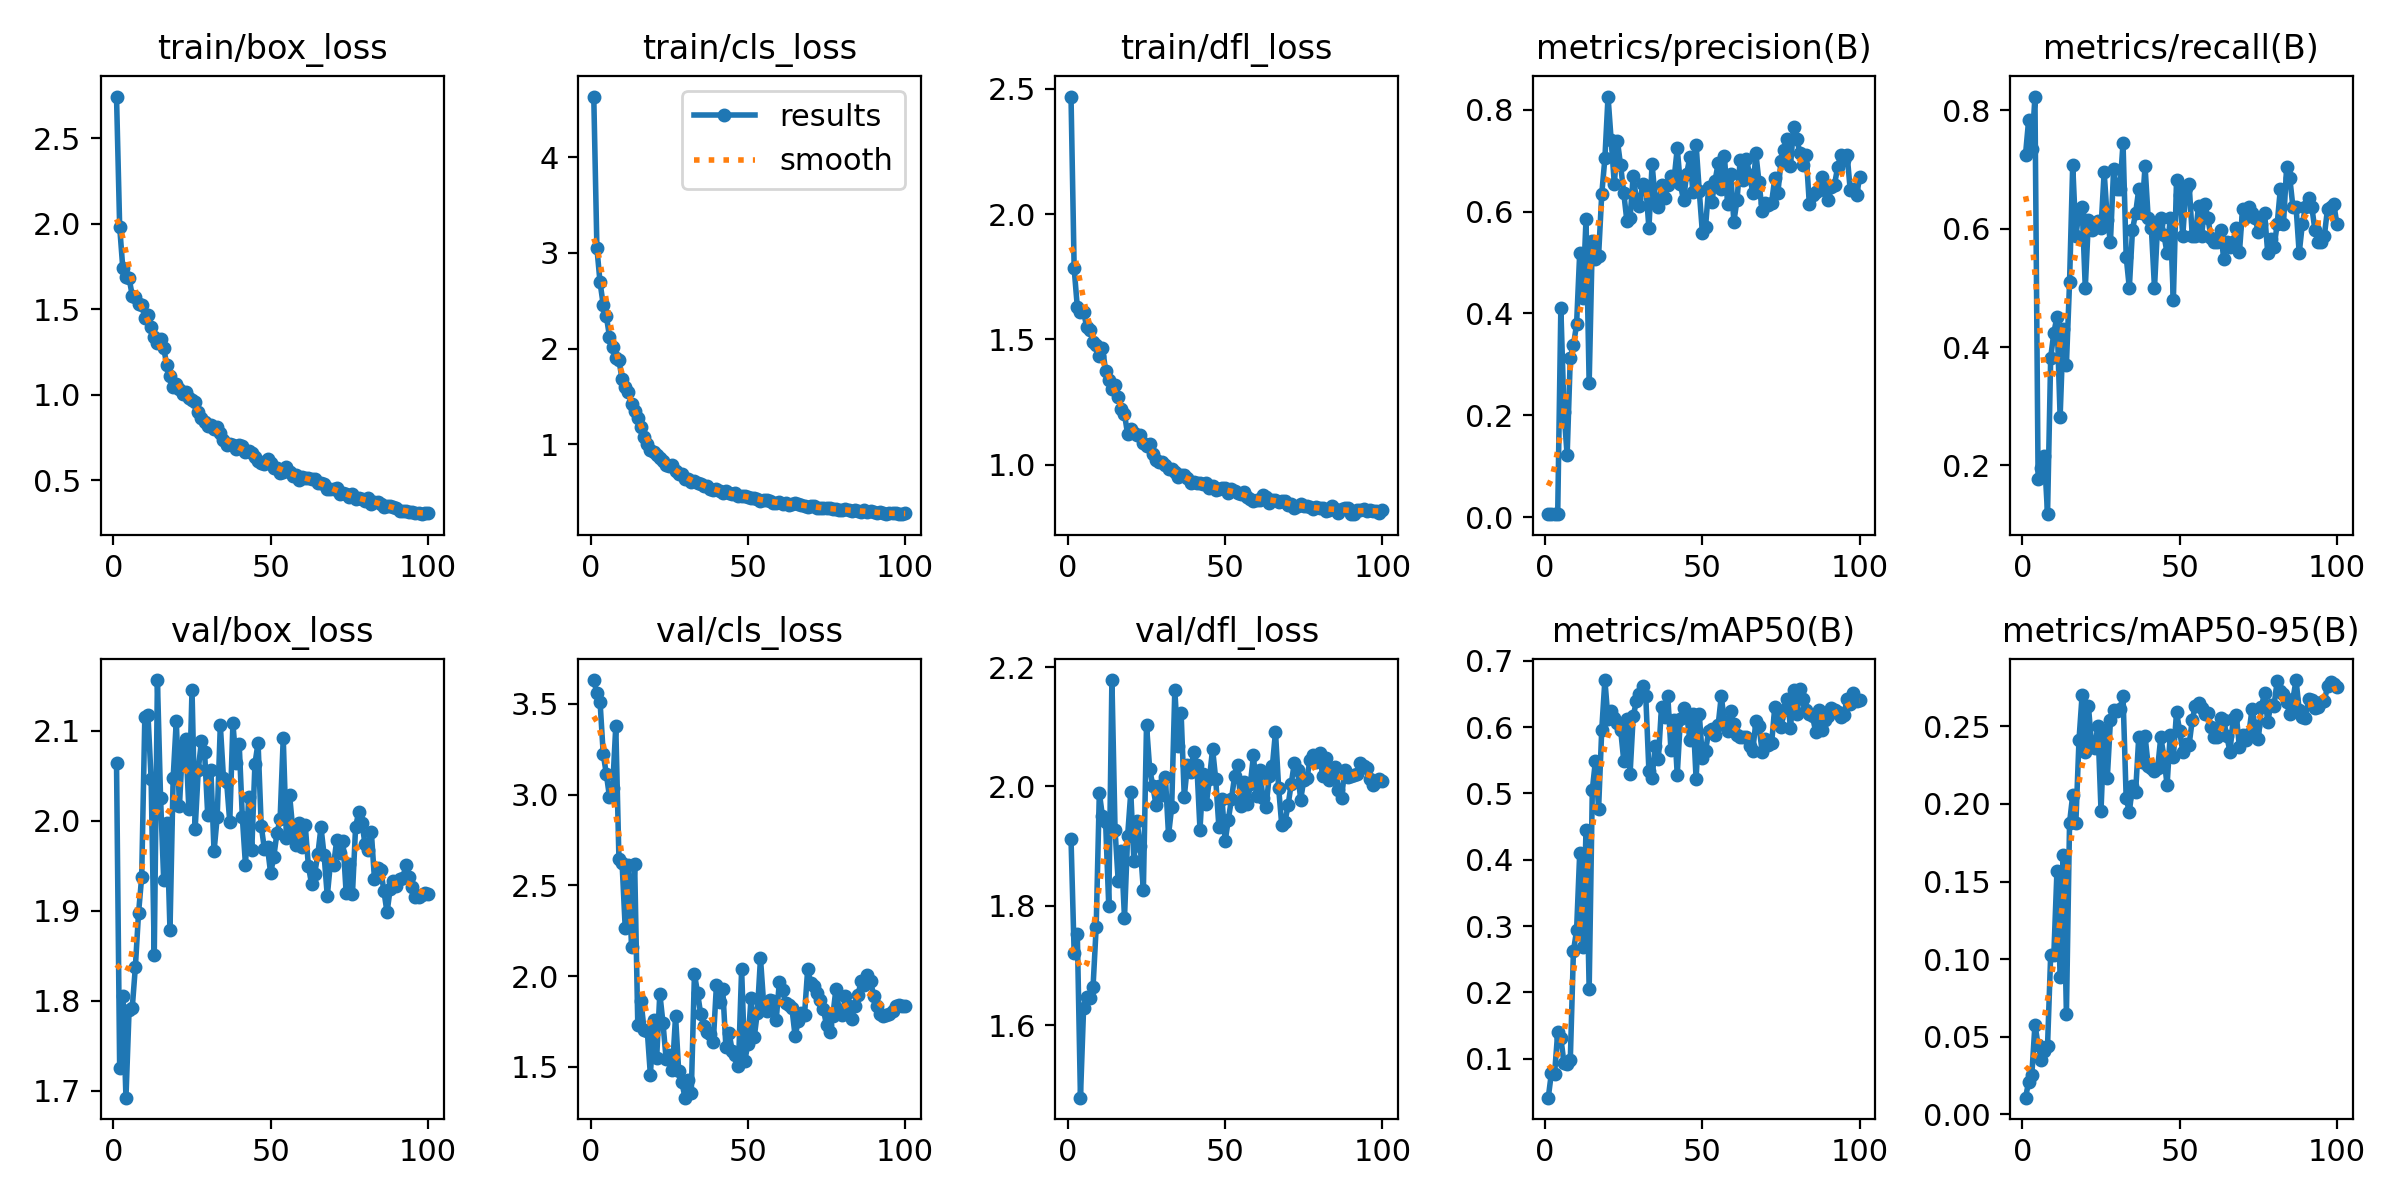

The data file committed next to this chart (first rows):
epoch, time, train/box_loss, train/cls_loss, train/dfl_loss, metrics/precision(B), metrics/recall(B), metrics/mAP50(B), metrics/mAP50-95(B), val/box_loss, val/cls_loss, val/dfl_loss, lr/pg0, lr/pg1, lr/pg2
1, 0.8364, 2.744, 4.635, 2.468, 0.00558, 0.7255, 0.04115, 0.01081, 2.064, 3.632, 1.912, 0.00022, 0.00022, 0.00022
2, 1.632, 1.984, 3.049, 1.783, 0.0059, 0.7843, 0.07847, 0.02101, 1.725, 3.558, 1.72, 0.0004554, 0.0004554, 0.0004554
3, 2.402, 1.739, 2.692, 1.63, 0.00557, 0.7353, 0.0765, 0.02543, 1.805, 3.512, 1.753, 0.0006861, 0.0006861, 0.0006861
4, 3.189, 1.687, 2.46, 1.61, 0.00609, 0.8235, 0.1397, 0.05785, 1.692, 3.226, 1.478, 0.0009121, 0.0009121, 0.0009121
5, 3.965, 1.682, 2.339, 1.609, 0.4105, 0.1765, 0.1313, 0.04473, 1.79, 3.113, 1.629, 0.001133, 0.001133, 0.001133
6, 4.679, 1.58, 2.126, 1.55, 0.2072, 0.1961, 0.093, 0.03485, 1.792, 2.988, 1.647, 0.00135, 0.00135, 0.00135
7, 5.389, 1.57, 2.02, 1.539, 0.121, 0.2157, 0.0912, 0.04088, 1.838, 3.038, 1.645, 0.001561, 0.001561, 0.001561
8, 6.114, 1.532, 1.906, 1.491, 0.3125, 0.1177, 0.09751, 0.04411, 1.897, 3.378, 1.664, 0.001768, 0.001768, 0.001768
9, 6.846, 1.526, 1.881, 1.479, 0.3374, 0.3824, 0.2619, 0.1028, 1.937, 2.645, 1.764, 0.001842, 0.001842, 0.001842
10, 7.646, 1.451, 1.68, 1.435, 0.3787, 0.4243, 0.2935, 0.1027, 2.115, 2.623, 1.989, 0.001822, 0.001822, 0.001822
11, 8.411, 1.465, 1.594, 1.466, 0.5195, 0.451, 0.4104, 0.157, 2.117, 2.264, 1.95, 0.001802, 0.001802, 0.001802
12, 9.226, 1.397, 1.551, 1.376, 0.4306, 0.2818, 0.2678, 0.08856, 2.046, 2.614, 1.94, 0.001782, 0.001782, 0.001782
13, 9.98, 1.337, 1.419, 1.337, 0.5859, 0.4314, 0.4446, 0.1669, 1.851, 2.162, 1.799, 0.001762, 0.001762, 0.001762
14, 10.79, 1.304, 1.344, 1.302, 0.2626, 0.3702, 0.2044, 0.06453, 2.156, 2.616, 2.178, 0.001743, 0.001743, 0.001743
15, 11.56, 1.324, 1.271, 1.32, 0.5433, 0.5098, 0.5054, 0.1878, 2.025, 1.73, 1.927, 0.001723, 0.001723, 0.001723
16, 12.36, 1.271, 1.178, 1.272, 0.5079, 0.7083, 0.5495, 0.2056, 1.934, 1.865, 1.841, 0.001703, 0.001703, 0.001703
17, 13.16, 1.174, 1.075, 1.224, 0.5139, 0.5882, 0.4772, 0.1875, 1.997, 1.704, 1.891, 0.001683, 0.001683, 0.001683
18, 13.87, 1.107, 1.003, 1.202, 0.6346, 0.6274, 0.596, 0.2411, 1.878, 1.701, 1.78, 0.001663, 0.001663, 0.001663
19, 14.62, 1.045, 0.9371, 1.122, 0.7049, 0.6372, 0.671, 0.2704, 2.047, 1.456, 1.917, 0.001644, 0.001644, 0.001644
20, 15.45, 1.062, 0.9186, 1.142, 0.8264, 0.5, 0.6116, 0.2334, 2.111, 1.756, 1.99, 0.001624, 0.001624, 0.001624
21, 16.19, 1.031, 0.8919, 1.129, 0.7402, 0.6144, 0.6241, 0.263, 2.016, 1.551, 1.874, 0.001604, 0.001604, 0.001604
22, 16.94, 1.006, 0.8602, 1.119, 0.6549, 0.598, 0.6138, 0.2383, 2.084, 1.904, 1.941, 0.001584, 0.001584, 0.001584
23, 17.68, 1.017, 0.8273, 1.119, 0.7382, 0.6078, 0.6068, 0.236, 2.09, 1.742, 1.9, 0.001564, 0.001564, 0.001564
24, 18.41, 0.9829, 0.7856, 1.089, 0.6909, 0.6138, 0.5962, 0.2504, 2.013, 1.543, 1.826, 0.001545, 0.001545, 0.001545
25, 19.15, 0.9692, 0.7719, 1.074, 0.6368, 0.6017, 0.5494, 0.1957, 2.145, 1.567, 2.103, 0.001525, 0.001525, 0.001525
26, 19.89, 0.957, 0.783, 1.083, 0.5813, 0.6961, 0.6124, 0.2473, 1.991, 1.481, 2.03, 0.001505, 0.001505, 0.001505
27, 20.63, 0.8971, 0.7235, 1.044, 0.5877, 0.6149, 0.5288, 0.2168, 2.057, 1.781, 2.001, 0.001485, 0.001485, 0.001485
28, 21.32, 0.8642, 0.6876, 1.02, 0.6706, 0.5784, 0.6162, 0.2538, 2.089, 1.476, 1.969, 0.001465, 0.001465, 0.001465
29, 22, 0.8426, 0.6886, 1.014, 0.6242, 0.7004, 0.6388, 0.2603, 2.076, 1.416, 2, 0.001446, 0.001446, 0.001446
30, 22.69, 0.8177, 0.6349, 1.014, 0.6118, 0.6667, 0.6504, 0.26, 2.006, 1.331, 1.986, 0.001426, 0.001426, 0.001426
31, 23.37, 0.8231, 0.6408, 0.9986, 0.6552, 0.6667, 0.6614, 0.261, 2.056, 1.43, 2.015, 0.001406, 0.001406, 0.001406
32, 24.06, 0.7993, 0.6086, 0.9854, 0.6509, 0.7451, 0.6465, 0.2693, 1.966, 1.357, 1.919, 0.001386, 0.001386, 0.001386
33, 24.77, 0.8119, 0.6127, 0.9838, 0.5674, 0.553, 0.5332, 0.2037, 2.004, 2.012, 1.965, 0.001366, 0.001366, 0.001366
34, 25.48, 0.7749, 0.5989, 0.9736, 0.6937, 0.5, 0.5236, 0.1947, 2.106, 1.908, 2.162, 0.001347, 0.001347, 0.001347
35, 26.17, 0.7346, 0.5823, 0.9528, 0.6245, 0.598, 0.5718, 0.2117, 2.047, 1.79, 2.067, 0.001327, 0.001327, 0.001327
36, 26.85, 0.7033, 0.5631, 0.9589, 0.6092, 0.6267, 0.5524, 0.2075, 2.043, 1.726, 2.123, 0.001307, 0.001307, 0.001307
37, 27.52, 0.7111, 0.5613, 0.959, 0.6529, 0.6667, 0.6306, 0.2431, 1.998, 1.692, 1.983, 0.001287, 0.001287, 0.001287
38, 28.24, 0.7086, 0.5346, 0.9492, 0.6268, 0.6274, 0.6156, 0.2272, 2.108, 1.683, 2.035, 0.001267, 0.001267, 0.001267
39, 28.99, 0.6813, 0.5192, 0.9293, 0.652, 0.7059, 0.6468, 0.2437, 2.064, 1.639, 2.024, 0.001248, 0.001248, 0.001248
40, 29.74, 0.7051, 0.5367, 0.9317, 0.6703, 0.6177, 0.5656, 0.2246, 2.085, 1.953, 2.058, 0.001228, 0.001228, 0.001228
41, 30.48, 0.698, 0.508, 0.9267, 0.6644, 0.6017, 0.6108, 0.223, 2.004, 1.855, 2.036, 0.001208, 0.001208, 0.001208
42, 31.24, 0.6623, 0.4895, 0.9271, 0.7243, 0.5, 0.5282, 0.2213, 1.95, 1.929, 1.928, 0.001188, 0.001188, 0.001188
43, 31.98, 0.6727, 0.5093, 0.9247, 0.6539, 0.6078, 0.6121, 0.2229, 2.026, 1.611, 2.021, 0.001168, 0.001168, 0.001168
44, 32.73, 0.6588, 0.4896, 0.9299, 0.6228, 0.6177, 0.6295, 0.243, 1.967, 1.688, 1.97, 0.001149, 0.001149, 0.001149
45, 33.46, 0.6349, 0.4787, 0.9099, 0.6746, 0.5895, 0.618, 0.2304, 2.063, 1.59, 2.012, 0.001129, 0.001129, 0.001129
46, 34.19, 0.614, 0.4858, 0.9172, 0.7068, 0.5588, 0.5812, 0.212, 2.086, 1.564, 2.063, 0.001109, 0.001109, 0.001109
47, 34.94, 0.6008, 0.4585, 0.8986, 0.6384, 0.6177, 0.6195, 0.2445, 1.994, 1.508, 2.012, 0.001089, 0.001089, 0.001089
48, 35.69, 0.5929, 0.4549, 0.9039, 0.732, 0.4804, 0.5214, 0.23, 1.969, 2.038, 1.932, 0.001069, 0.001069, 0.001069
49, 36.42, 0.6246, 0.4565, 0.9074, 0.6407, 0.6818, 0.6202, 0.259, 1.97, 1.533, 1.978, 0.00105, 0.00105, 0.00105
50, 37.18, 0.6032, 0.4479, 0.9066, 0.5584, 0.6569, 0.553, 0.2471, 1.941, 1.628, 1.908, 0.00103, 0.00103, 0.00103
51, 37.87, 0.5734, 0.4392, 0.8881, 0.5703, 0.5882, 0.5641, 0.2333, 1.96, 1.881, 1.944, 0.00101, 0.00101, 0.00101
52, 38.55, 0.5705, 0.4414, 0.9029, 0.6483, 0.6687, 0.594, 0.2386, 1.986, 1.663, 1.978, 0.0009902, 0.0009902, 0.0009902
53, 39.22, 0.5448, 0.4274, 0.8945, 0.6198, 0.6765, 0.5972, 0.2379, 2.001, 1.8, 2.017, 0.0009704, 0.0009704, 0.0009704
54, 39.89, 0.5498, 0.4102, 0.8873, 0.6596, 0.5882, 0.5877, 0.254, 2.092, 2.099, 2.036, 0.0009506, 0.0009506, 0.0009506
55, 40.56, 0.5775, 0.4214, 0.8862, 0.6953, 0.5882, 0.6027, 0.2632, 1.981, 1.849, 1.968, 0.0009308, 0.0009308, 0.0009308
56, 41.25, 0.5469, 0.4139, 0.8938, 0.6443, 0.6393, 0.647, 0.2647, 2.029, 1.807, 2.007, 0.000911, 0.000911, 0.000911
57, 41.94, 0.5249, 0.4056, 0.8744, 0.7097, 0.5882, 0.6073, 0.2616, 1.992, 1.871, 1.97, 0.0008912, 0.0008912, 0.0008912
58, 42.62, 0.5276, 0.3903, 0.8639, 0.6149, 0.6418, 0.594, 0.2576, 1.972, 1.864, 2.004, 0.0008714, 0.0008714, 0.0008714
59, 43.29, 0.5004, 0.386, 0.8575, 0.6746, 0.6177, 0.6242, 0.2582, 1.998, 1.761, 2.052, 0.0008516, 0.0008516, 0.0008516
60, 44.01, 0.516, 0.3952, 0.8613, 0.5807, 0.5838, 0.6045, 0.2495, 1.971, 1.968, 1.984, 0.0008318, 0.0008318, 0.0008318
... 40 more rows
